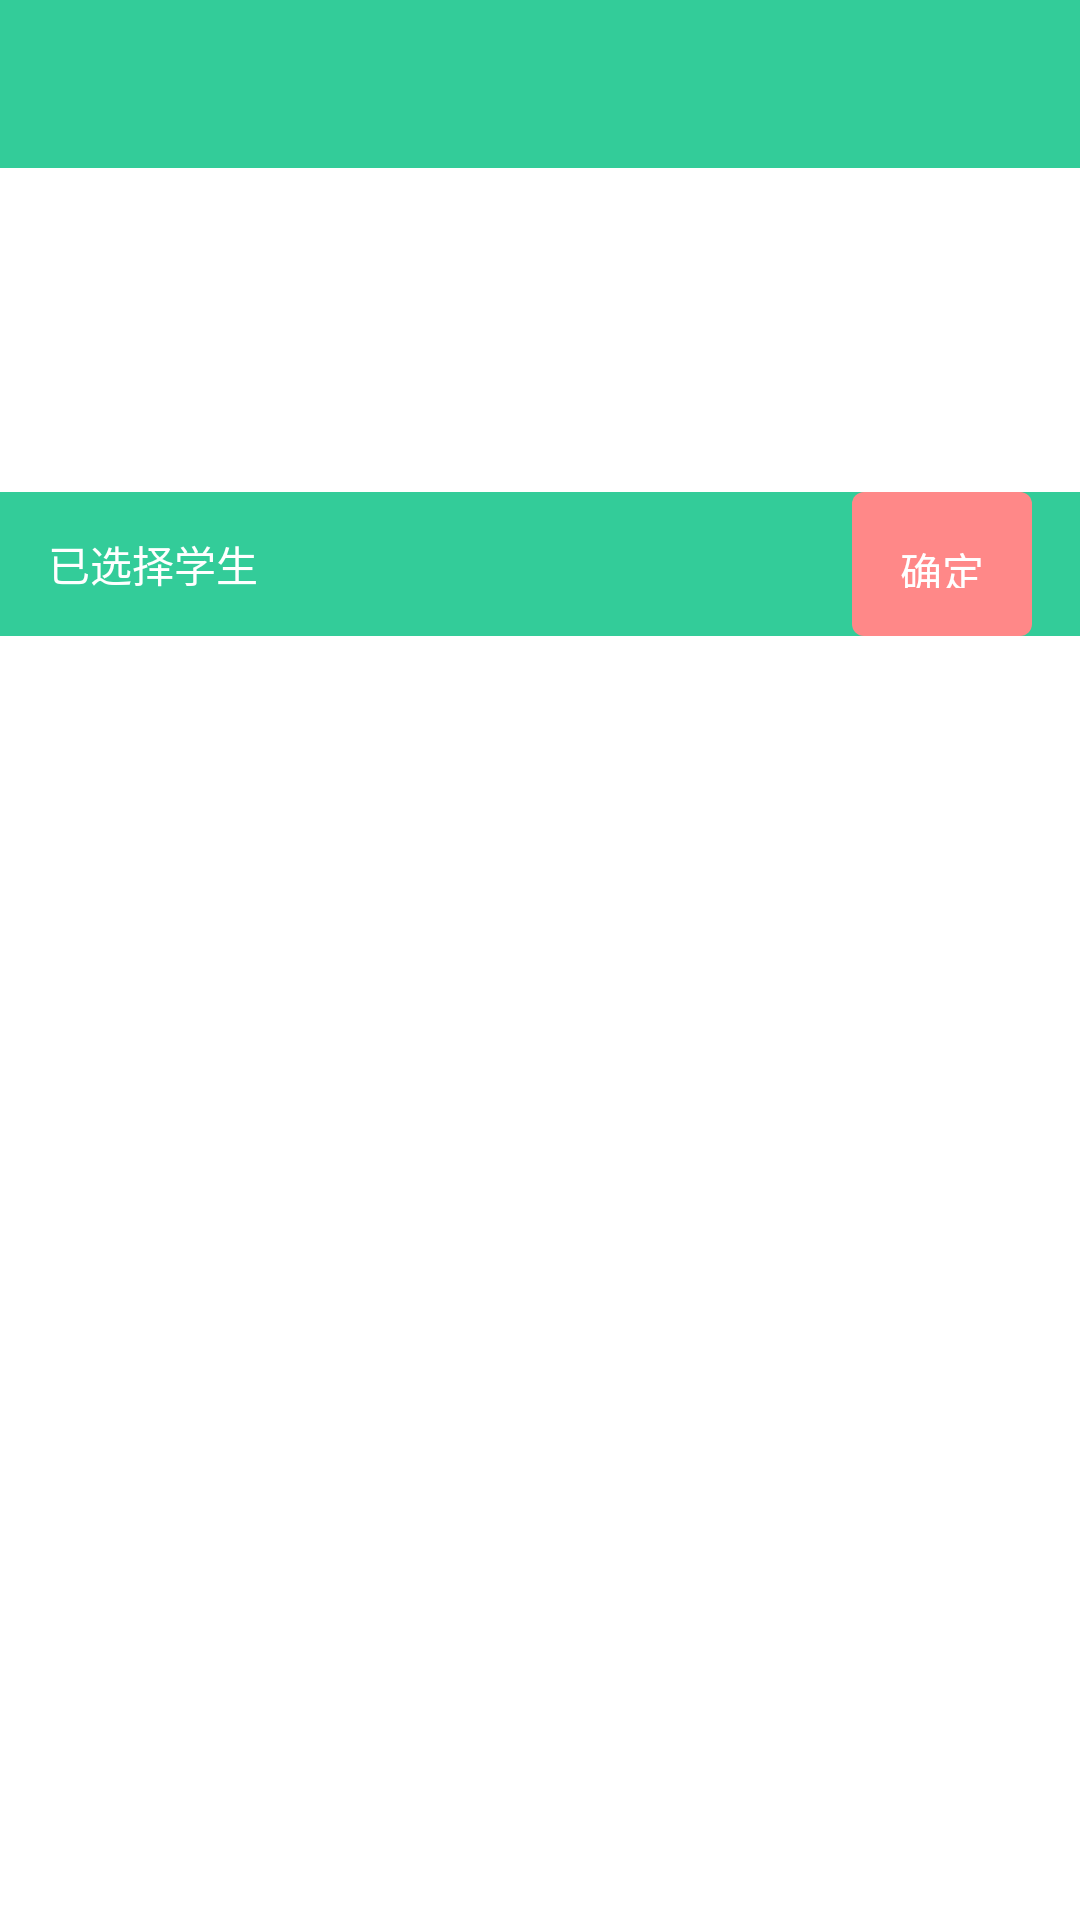

The Android layout XML behind this screen, and the referenced resources:
<!-- AndroidManifest.xml: application theme DayTheme -->
<!-- res/layout/activity_select_student.xml -->
<?xml version="1.0" encoding="utf-8"?>
<LinearLayout xmlns:android="http://schemas.android.com/apk/res/android"
    android:layout_width="match_parent"
    android:layout_height="match_parent"
    android:background="?attr/background_white"
    android:orientation="vertical">

    <include layout="@layout/layout_toolbar" />

    <View
        android:layout_width="fill_parent"
        android:layout_height="@dimen/view_space_8" />

    <ListView
        android:id="@+id/lv_select_group"
        android:layout_width="wrap_content"
        android:layout_height="100dp"
        android:divider="#00000000"
        android:dividerHeight="@dimen/view_space_0" />

    <RelativeLayout
        android:layout_width="match_parent"
        android:layout_height="@dimen/touch_view_48"
        android:background="?attr/theme_green"
        android:minHeight="@dimen/touch_view_48"
        android:orientation="horizontal">

        <TextView
            android:id="@+id/tv_student_name"
            android:layout_width="wrap_content"
            android:layout_height="wrap_content"
            android:layout_alignParentLeft="true"
            android:layout_centerVertical="true"
            android:paddingLeft="@dimen/margin_space__16"
            android:text="@string/selected_student"
            android:textColor="?attr/font_white"
            android:textSize="@dimen/font_size_normal" />

        <TextView
            android:id="@+id/tv_student_sure"
            android:layout_width="wrap_content"
            android:layout_height="wrap_content"
            android:layout_alignParentRight="true"
            android:layout_centerVertical="true"
            android:padding="@dimen/margin_space__16"
            android:layout_marginRight="@dimen/margin_space__16"
            android:background="@drawable/shape_red_solid"
            android:text="@string/sure"
            android:textColor="?attr/font_white"
            android:textSize="@dimen/font_size_normal" />
    </RelativeLayout>

    <ListView
        android:id="@+id/lv_select_student"
        android:layout_width="wrap_content"
        android:layout_height="fill_parent"
        android:divider="#00000000"
        android:dividerHeight="@dimen/view_space_0" />
</LinearLayout>
<!-- res/layout/layout_toolbar.xml (included above) -->
<?xml version="1.0" encoding="utf-8"?>
<android.support.v7.widget.Toolbar xmlns:android="http://schemas.android.com/apk/res/android"
    xmlns:app="http://schemas.android.com/apk/res-auto"
    android:id="@+id/toolbar"
    android:layout_width="match_parent"
    android:layout_height="wrap_content"
    android:background="?attr/theme_green"
    android:minHeight="?attr/actionBarSize"
    app:popupTheme="@style/ThemeOverlay.AppCompat.Dark"
    app:theme="@style/ThemeOverlay.AppCompat.Dark.ActionBar" >

</android.support.v7.widget.Toolbar>
<!-- resources referenced by this layout -->
<resources>
  <dimen name="font_size_normal">14sp</dimen>
  <dimen name="margin_space__16">16dp</dimen>
  <dimen name="touch_view_48">48dp</dimen>
  <dimen name="view_space_0">0dp</dimen>
  <dimen name="view_space_8">8dp</dimen>
  <!-- drawable shape_red_solid (drawable) -->
  <?xml version="1.0" encoding="utf-8"?>
  <shape xmlns:android="http://schemas.android.com/apk/res/android">
      <solid android:color="@color/question_false"/>
      <corners android:radius="@dimen/radius_4"/>
  </shape>
  <string name="selected_student">已选择学生</string>
  <string name="sure">确定</string>
  <style name="DayTheme" parent="Theme.AppCompat.Light.NoActionBar">
          
          <item name="colorPrimary">@color/theme_green</item>
          
          <item name="colorPrimaryDark">@color/colorPrimaryDark</item>
          
          <item name="android:textColorPrimary">@color/font_white</item>
          
          <item name="android:windowBackground">@android:color/white</item>
          <item name="android:actionMenuTextColor">@android:color/white</item>
  
          <item name="theme_green">@color/theme_green</item>
          <item name="title_pressed">@color/title_pressed</item>
  
          <item name="background_white">@color/background_white</item>
          <item name="divide_gray">@color/divide_gray</item>
          <item name="item_white_pressed">@color/item_white_pressed</item>
  
          <item name="font_white">@color/font_white</item>
          <item name="font_gray">@color/font_gray</item>
          <item name="font_black">@color/font_black</item>
          <item name="font_green">@color/theme_green</item>
          <item name="item_homework_blue">@color/item_homework_blue</item>
      </style>
  <color name="question_false">#FF8888</color>
  <dimen name="radius_4">4dp</dimen>
  <color name="theme_green">#33CC99</color>
  <color name="colorPrimaryDark">#388E3C</color>
  <color name="font_white">#FFFFFF</color>
  <color name="title_pressed">#33CC00</color>
  <color name="background_white">#FFFFFF</color>
  <color name="divide_gray">#E5E5E5</color>
  <color name="item_white_pressed">#CCCCCC</color>
  <color name="font_gray">#999999</color>
  <color name="font_black">#000000</color>
  <color name="item_homework_blue">#66CCEE</color>
</resources>
